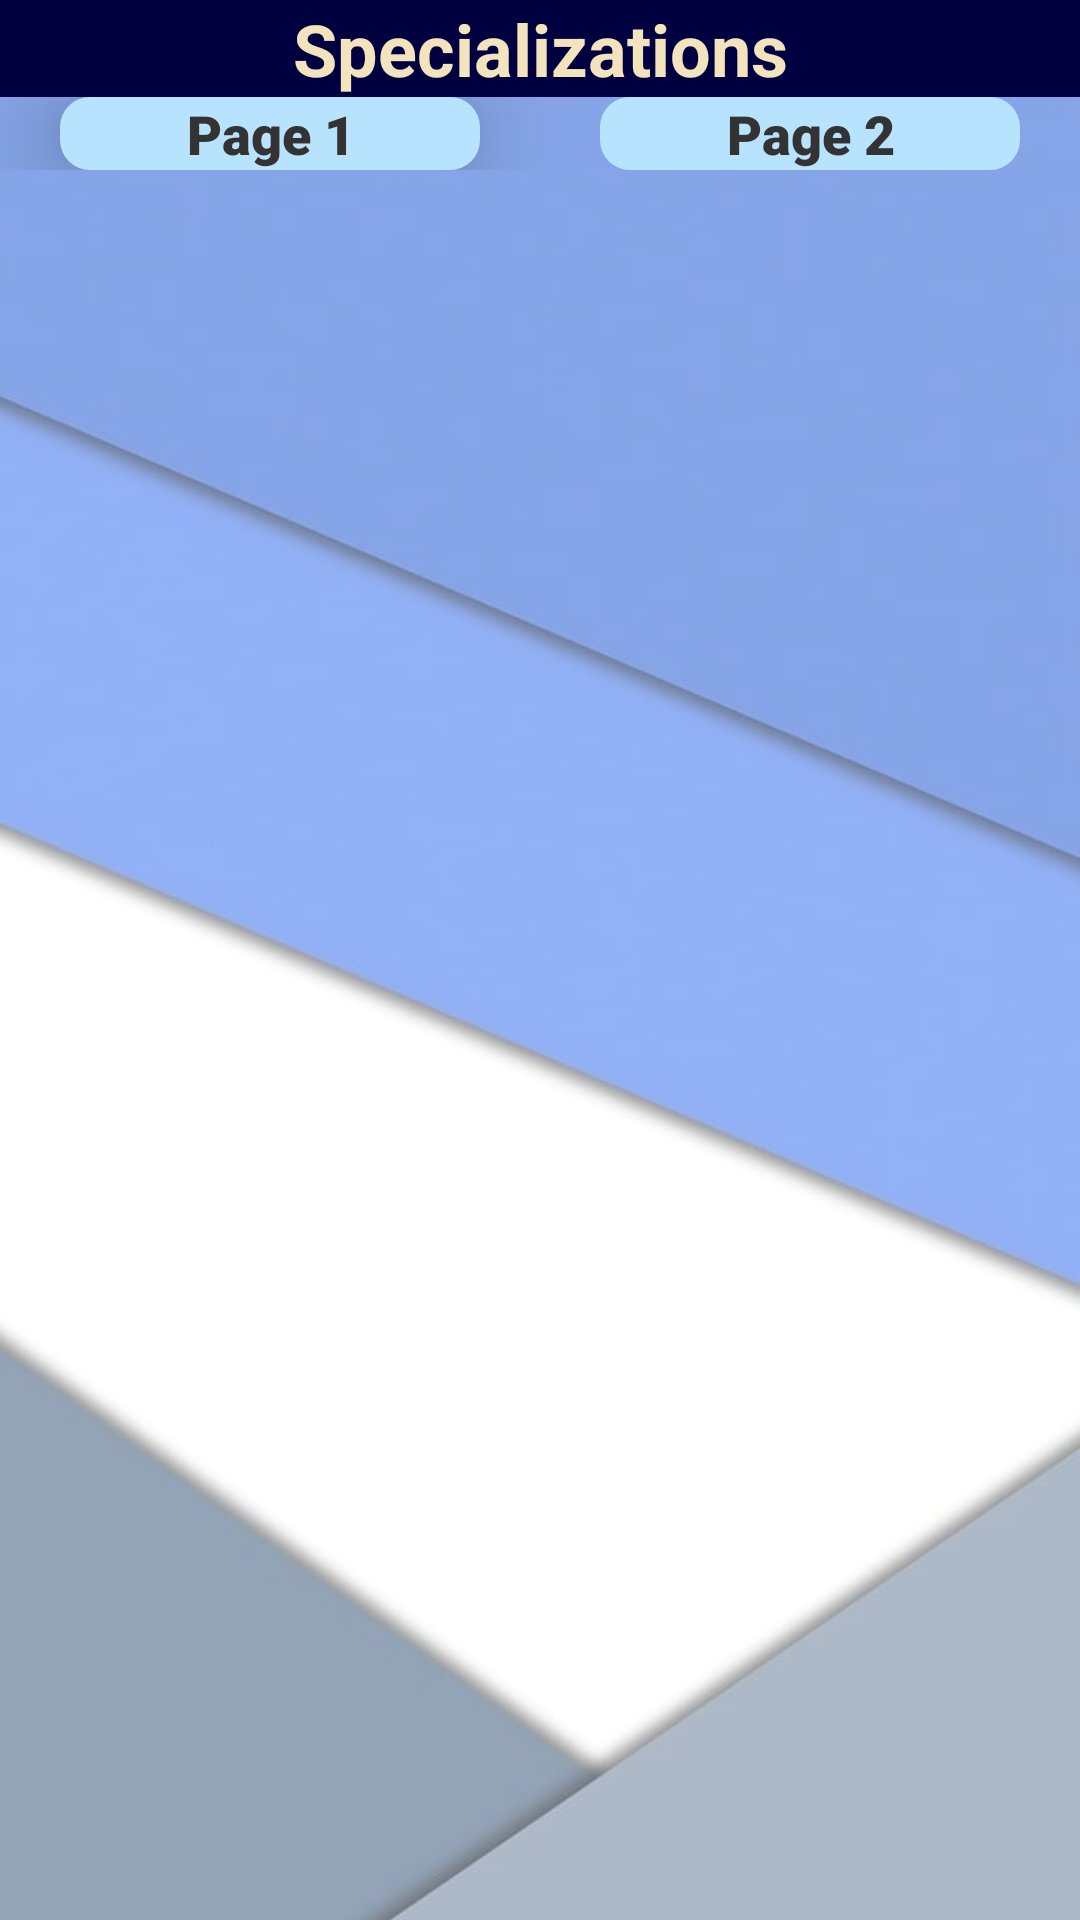

This screen was rendered from an Android layout file. Write that file and the resources it references.
<!-- AndroidManifest.xml: application theme Base.Theme.CSE -->
<!-- res/layout/activity_specializations.xml -->
<?xml version="1.0" encoding="utf-8"?>
<RelativeLayout
    xmlns:android="http://schemas.android.com/apk/res/android"
    xmlns:app="http://schemas.android.com/apk/res-auto"
    xmlns:tools="http://schemas.android.com/tools"
    android:layout_width="match_parent"
    android:layout_height="match_parent"
    tools:context=".specializations">
    <ImageView
        android:id="@+id/myImageView"
        android:layout_width="match_parent"
        android:layout_height="match_parent"
        android:layout_below="@id/he"
        android:alpha=".6"
        android:scaleType="fitXY"
        android:src="@drawable/spec1" />

    <TextView
        android:id="@+id/he"
        android:layout_width="match_parent"
        android:layout_height="wrap_content"
        android:text="Specializations"
        android:textSize="24dp"
        android:background="#000040"
        android:textColor="#F3E4BE"
        android:textStyle="bold"
        android:typeface="sans"
        android:gravity="center"
        >
    </TextView>




    <ScrollView
        android:layout_width="match_parent"
        android:layout_height="wrap_content"
        android:layout_below="@+id/he"
        android:id="@+id/se">

        <RelativeLayout
            android:layout_width="match_parent"
            android:layout_height="wrap_content"
            android:id="@+id/rl">


            <LinearLayout
                android:layout_width="match_parent"
                android:layout_height="wrap_content"
                android:orientation="horizontal"
                android:id="@+id/li">

                <TextView
                    android:id="@+id/pag1"
                    android:layout_width="wrap_content"
                    android:layout_height="wrap_content"
                    android:layout_weight="1"
                    android:layout_marginLeft="20dp"
                    android:layout_marginRight="20dp"
                    android:fontFamily="sans-serif-black"
                    android:gravity="center"
                    android:text="Page 1"
                    android:elevation="20dp"
                    android:textColor="#333333"
                    android:background="@drawable/round"
                    android:textStyle="bold"
                    android:textSize="18dp" />

                <TextView
                    android:id="@+id/pag2"
                    android:layout_width="wrap_content"
                    android:layout_height="wrap_content"
                    android:layout_weight="1"
                    android:layout_marginRight="20dp"
                    android:layout_marginLeft="20dp"
                    android:text="Page 2"
                    android:textColor="#333333"
                    android:background="@drawable/round"
                    android:fontFamily="sans-serif-black"
                    android:textSize="18dp"
                    android:gravity="center"
                    android:textStyle="bold" />

            </LinearLayout>

            <RelativeLayout
                android:layout_width="match_parent"
                android:layout_height="220dp"
                android:layout_below="@+id/li"
                android:id="@+id/f1">

                <FrameLayout
                    android:layout_width="match_parent"
                    android:layout_height="match_parent"
                    android:id="@+id/container1">
                </FrameLayout>


            </RelativeLayout>

            <RelativeLayout
                android:layout_width="match_parent"
                android:layout_height="wrap_content"
                android:layout_below="@+id/f1">

            <FrameLayout
                android:layout_width="match_parent"
                android:layout_height="match_parent"
                android:id="@+id/container3">
            </FrameLayout>
            </RelativeLayout>

        </RelativeLayout>

    </ScrollView>





</RelativeLayout>
<!-- resources referenced by this layout -->
<resources>
  <!-- drawable round (drawable) -->
  <?xml version="1.0" encoding="utf-8"?>
  <shape xmlns:android="http://schemas.android.com/apk/res/android" android:shape="rectangle" >
  <solid android:color="#B8E3FF"></solid>
      <corners android:radius="10dp"></corners>
  </shape>
  <!-- drawable spec1: jpg bitmap (drawable-v24, 17152 bytes) -->
  <style name="Base.Theme.CSE" parent="Theme.MaterialComponents.Light.NoActionBar">
          
          <item name="colorPrimary">#A62D2D</item>
          <item name="colorPrimaryVariant">#31BD85</item>
          <item name="colorOnPrimary">@color/white</item>
          
          <item name="colorSecondary">#4370B3</item>
          <item name="colorSecondaryVariant">#01DA69</item>
          <item name="colorOnSecondary">@color/black</item>
          
          
      </style>
  <!-- not gathered from this repository: default colours our renderer supplied (Android Studio template values) -->
  <color name="black">#FF000000</color>
  <color name="white">#FFFFFFFF</color>
</resources>
